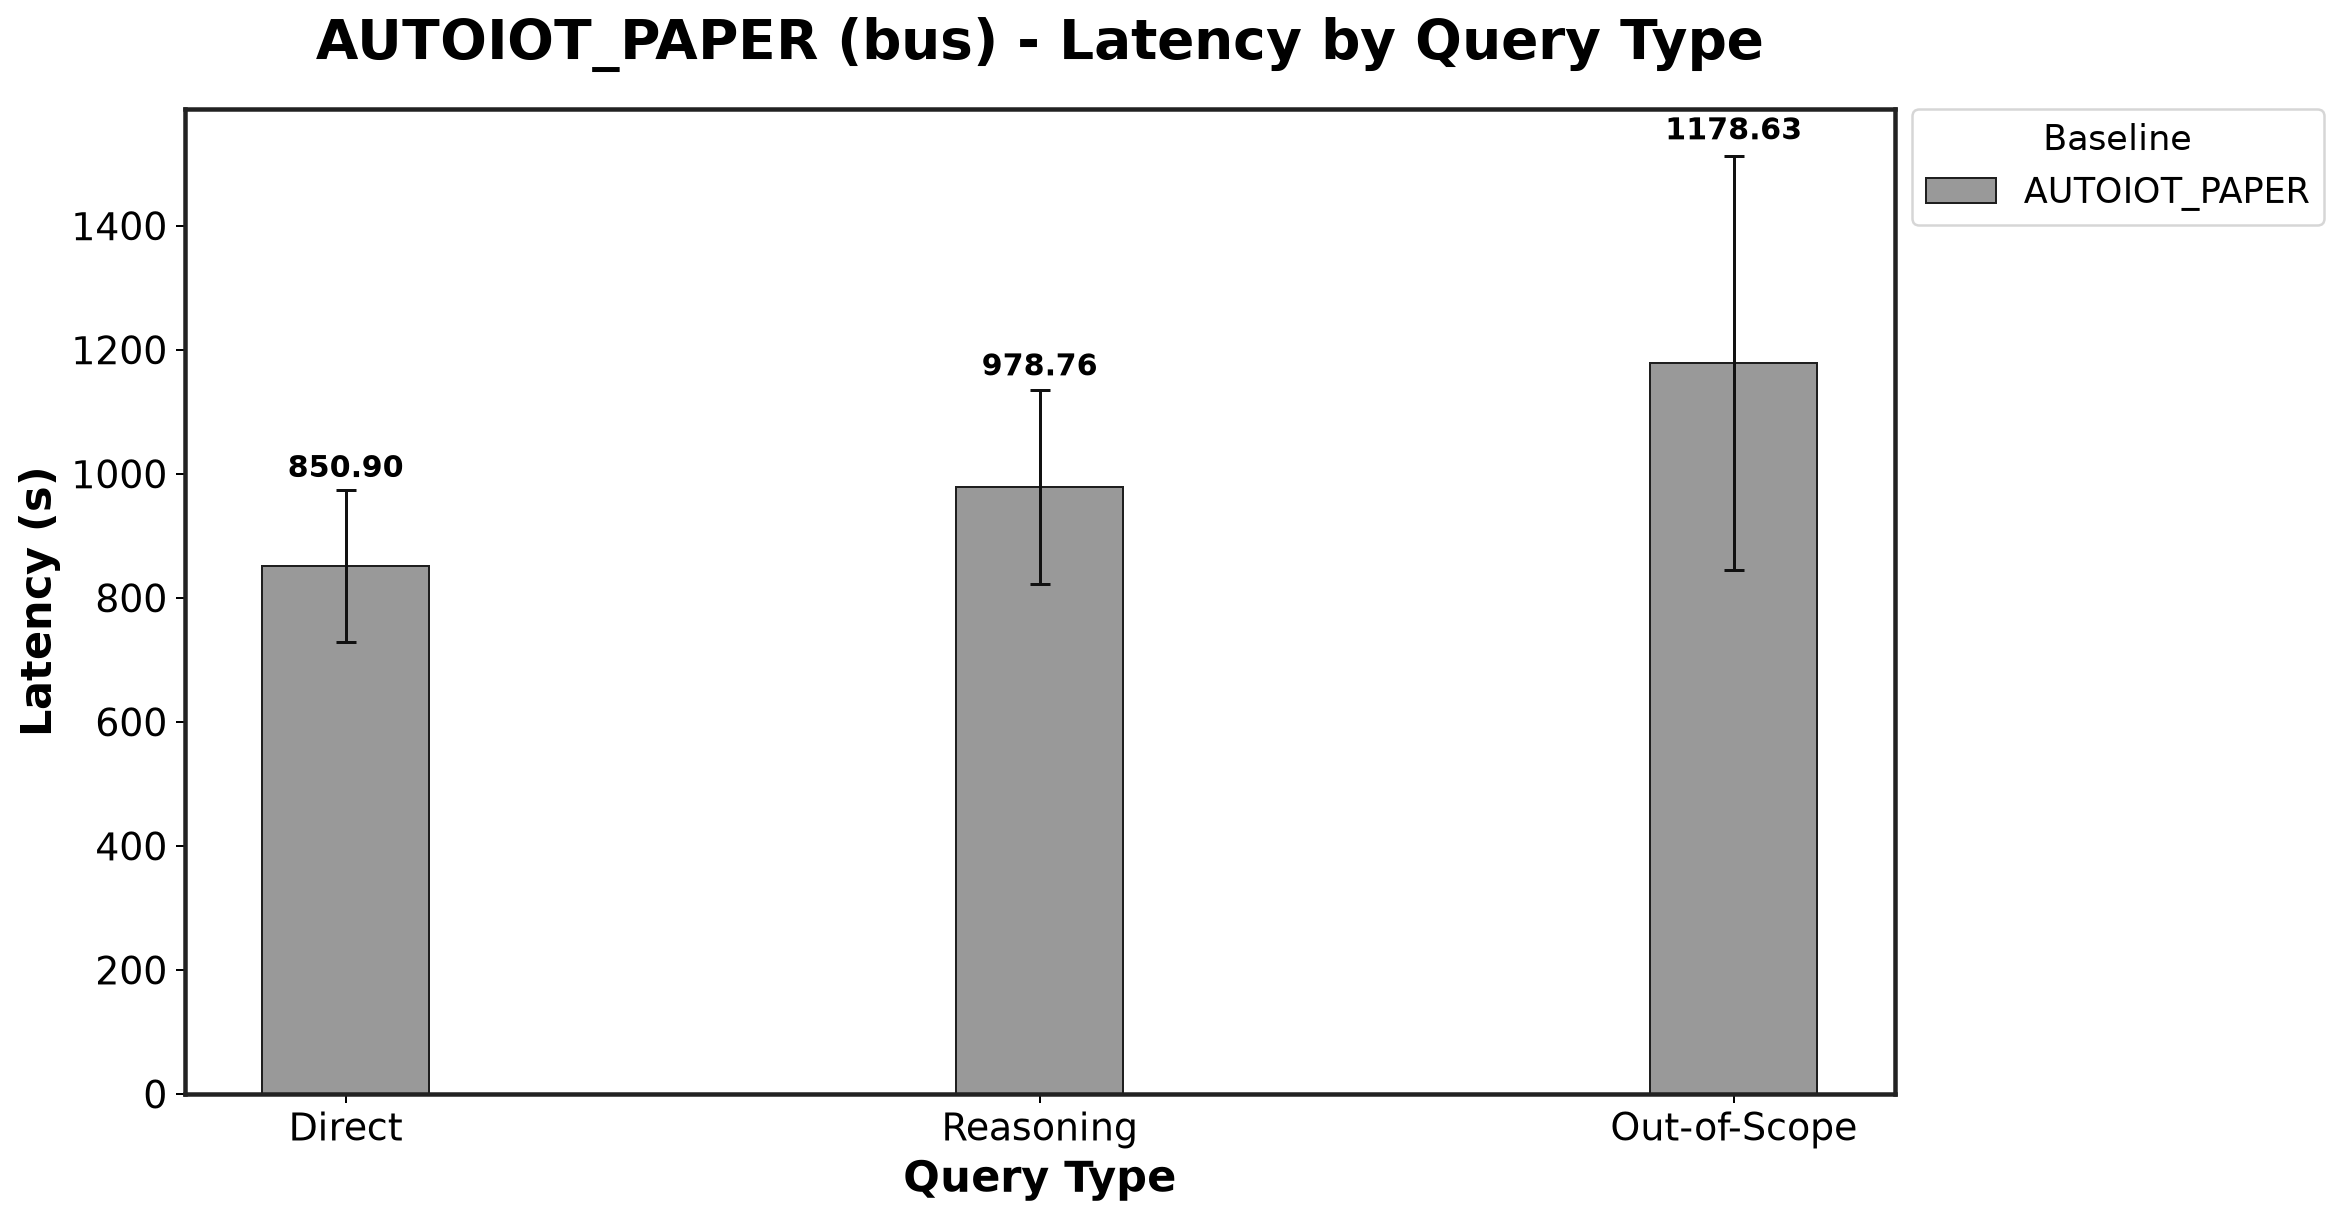

The file beside this chart, header and first rows:
Baseline, Direct_mean, Direct_std, Reasoning_mean, Reasoning_std, Out-of-Scope_mean, Out-of-Scope_std
AUTOIOT_PAPER, 850.9, 122.5, 978.8, 156.9, 1179, 333.9
